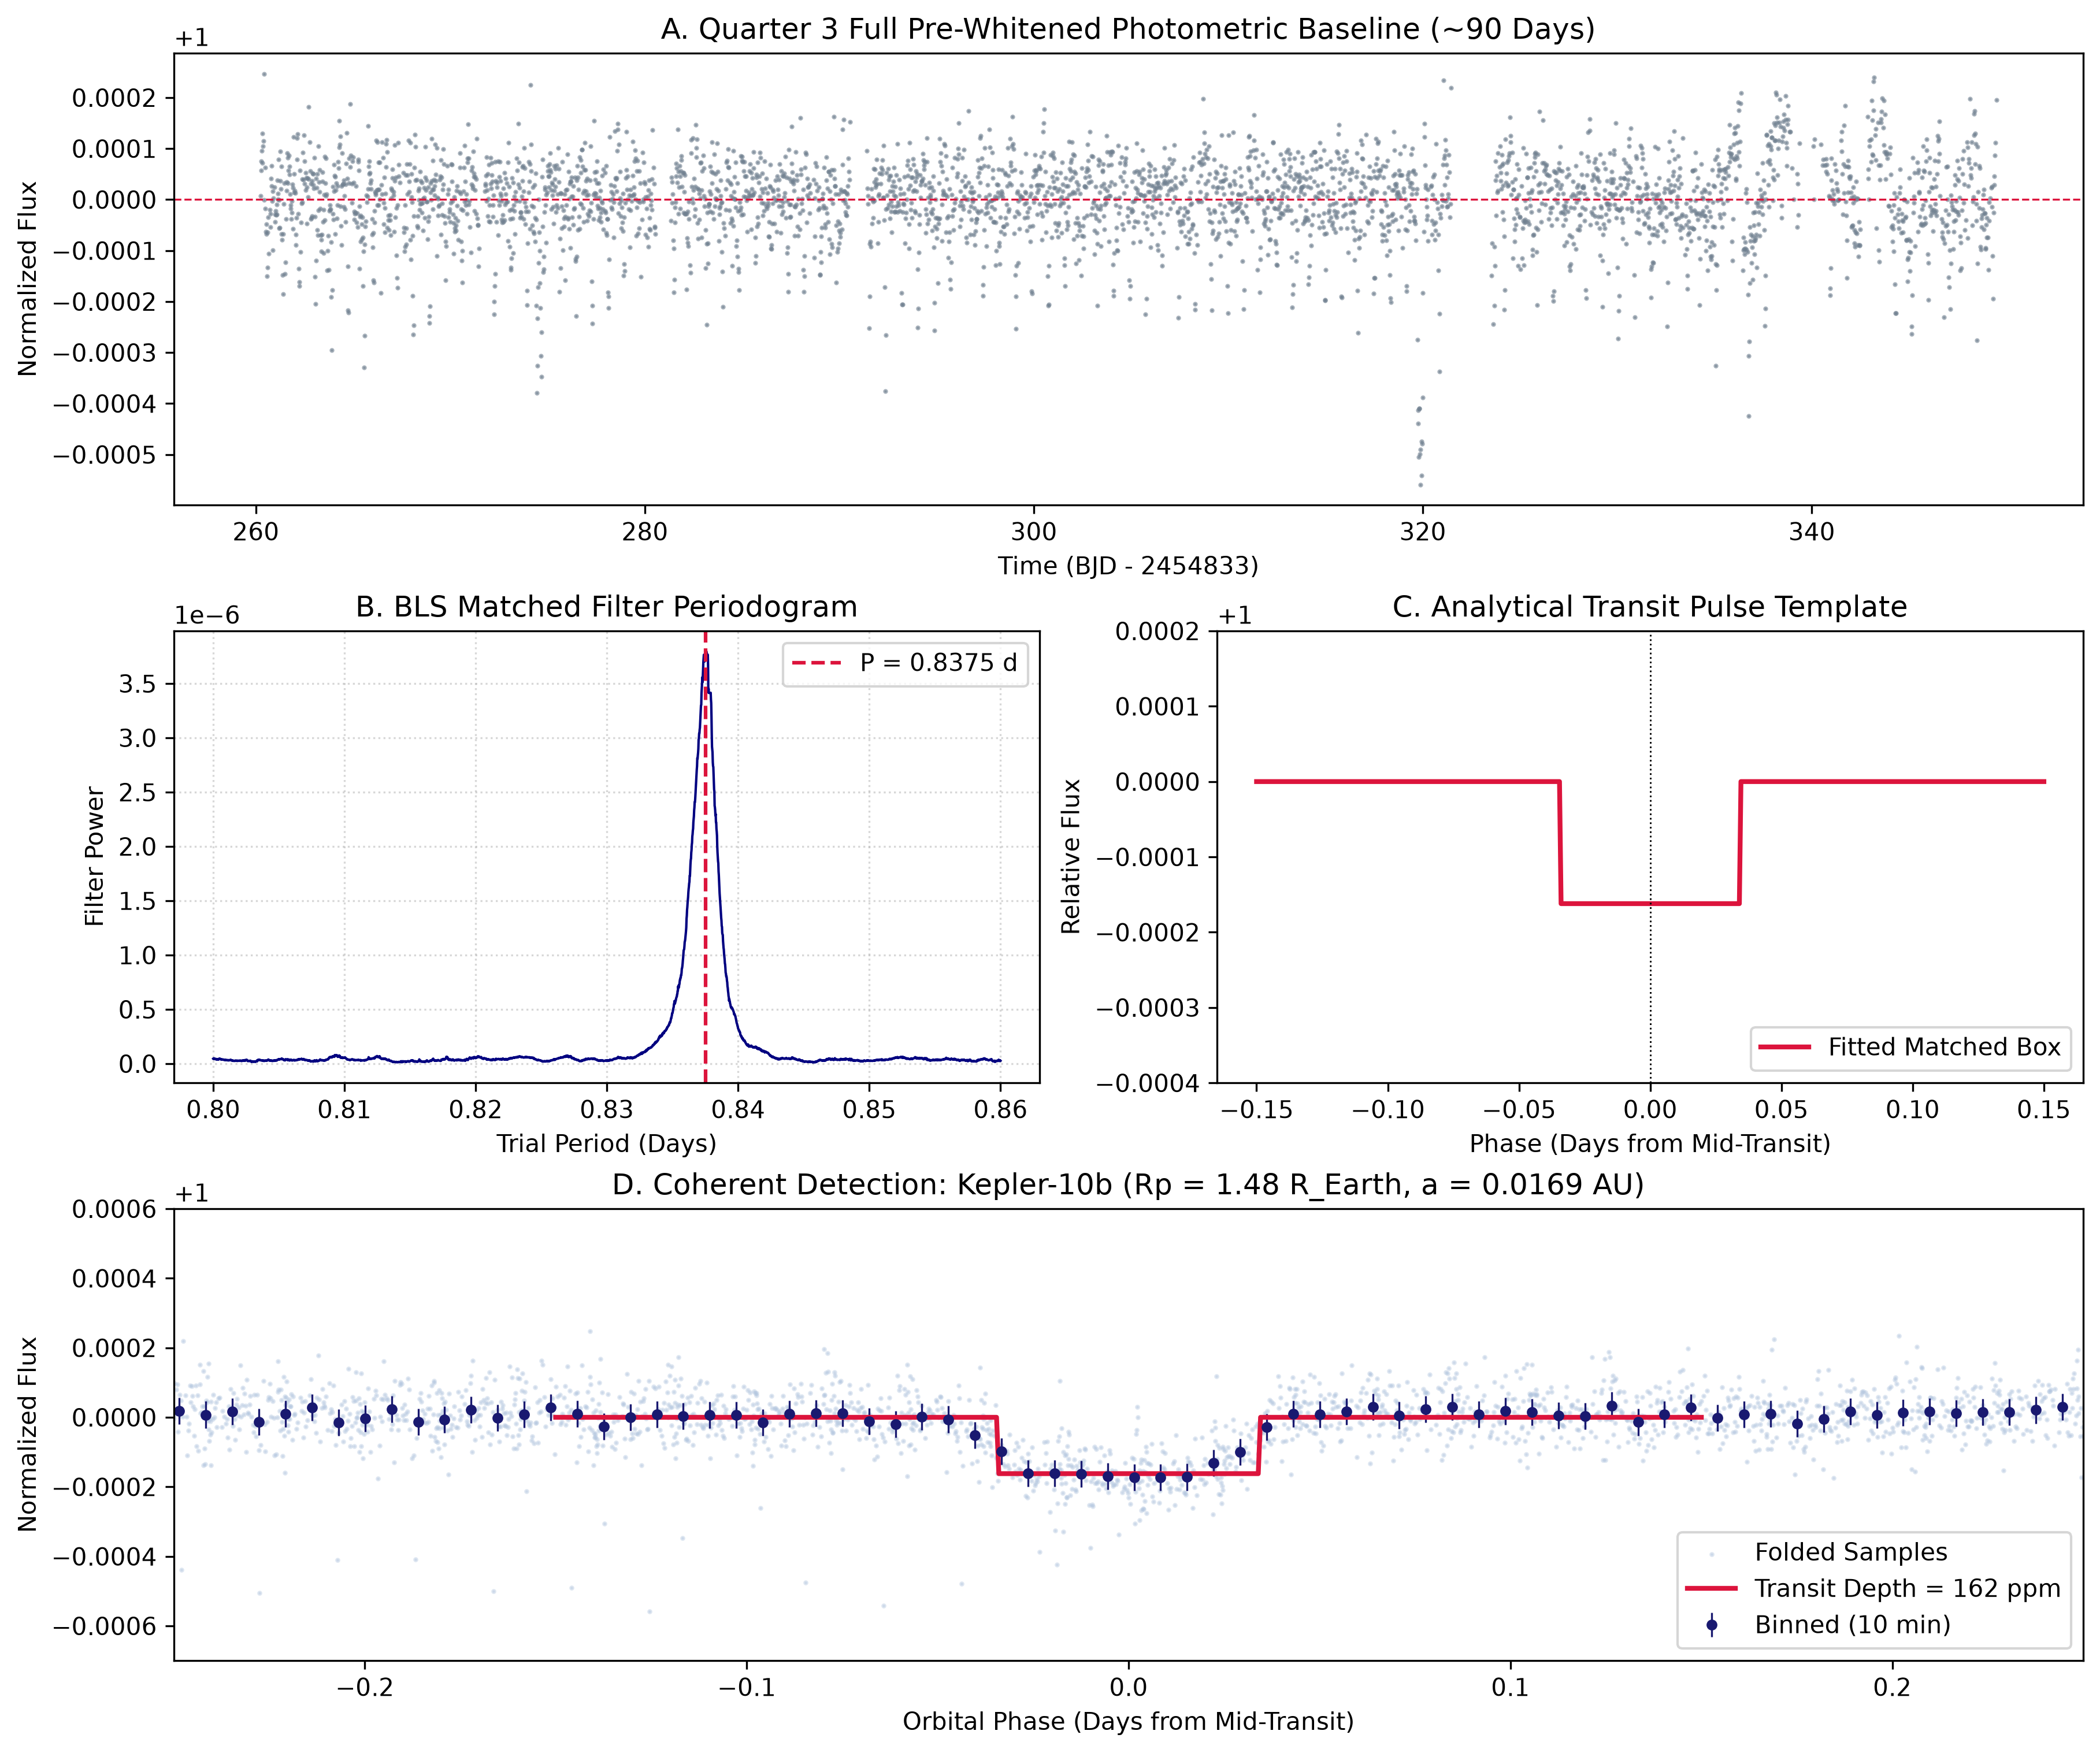

Write the Python code that produced this figure.
"""
Step 6: Physical Metric Calculation & Final Validation Dashboard
- Extracts planet-to-star radius ratio (Rp / R*)
- Computes planetary radius in Earth radii (R_Earth)
- Calculates semi-major axis (AU) and orbital speed (km/s) using Kepler's Third Law
- Generates a 4-panel DSP validation report
"""

import warnings
warnings.filterwarnings(
    "ignore", 
    category = UserWarning, 
    module = "lightkurve"
)
import astropy.constants as const
import astropy.units as u
from astropy.timeseries import BoxLeastSquares
import lightkurve as lk
import matplotlib.pyplot as plt
import numpy as np
from pathlib import Path

# Stellar priors for Kepler-10 host star (Batalha et al., NASA Kepler Team)
R_STAR = 1.065 * u.R_sun       # Stellar radius
M_STAR = 0.910 * u.M_sun       # Stellar mass

def clean_and_detrend(lc):
    """Steps 2 & 3: Drop flags, apply asymmetric MAD mask, and flatten with SavGol."""
    # 1. Reject NaN telemetry and nonzero hardware fault flags
    clean = lc.remove_nans()
    clean = clean[clean.quality == 0]

    # 2. Outlier rejection: gate cosmic rays (+4s) while protecting transit dips (-8s)
    flux = clean.flux.value
    med = np.nanmedian(flux)
    mad = np.nanmedian(np.abs(flux - med))
    sigma = 1.4826 * mad
    mask = (flux <= med + 4.0 * sigma) & (flux >= med - 8.0 * sigma)

    # 3. Pre-whiten baseline using a 3.1-day Savitzky-Golay polynomial filter
    return clean[mask].normalize().flatten(window_length = 151, polyorder = 2)

def main():
    # 1. Ingest Quarter 3 calibrated telemetry and isolate residuals
    print("[+] Loading Kepler-10 (Q3) and preparing validation report...")
    raw_lc = lk.search_lightcurve(
        "Kepler-10",
        mission = "Kepler",
        quarter = 3,
        author = "Kepler",
        exptime = 1800
    ).download()

    flat_lc = clean_and_detrend(raw_lc)

    # 2. Matched filter optimization: narrow sweep to isolate fundamental transit peak
    time_val = flat_lc.time.value
    flux_val = flat_lc.flux.value
    bls = BoxLeastSquares(time_val, flux_val)

    periods = np.linspace(0.80, 0.86, 3000)
    durations = np.linspace(0.03, 0.10, 10)
    periodogram = bls.power(periods, durations)

    # 3. Extract optimal transit observables
    best_idx = np.argmax(periodogram.power)
    raw_period = periodogram.period[best_idx]
    period_days = (raw_period.value if hasattr(raw_period, "value") else raw_period) * u.day
    
    raw_t0 = periodogram.transit_time[best_idx]
    t0_days = raw_t0.value if hasattr(raw_t0, "value") else raw_t0

    raw_dur = periodogram.duration[best_idx]
    duration_days = (raw_dur.value if hasattr(raw_dur, "value") else raw_dur) * u.day

    raw_depth = periodogram.depth[best_idx]
    depth = raw_depth.value if hasattr(raw_depth, "value") else raw_depth

    # 4. Geometric translation: transit depth to physical planet radius
    rp_over_rs = np.sqrt(depth)
    r_planet = (rp_over_rs * R_STAR).to(u.R_earth)

    # 5. Orbital mechanics: solve Kepler's Third Law for orbital radius (a)
    period_seconds = period_days.to(u.s)
    m_star_kg = M_STAR.to(u.kg)
    a_cubed = (const.G * m_star_kg * period_seconds**2) / (4 * np.pi**2)
    a_semi_major = (a_cubed**(1/3)).to(u.AU)

    # 6. Kinematics: compute mean circular orbital speed
    v_orbit = ((2 * np.pi * a_semi_major) / period_seconds).to(u.km / u.s)

    # 7. Print physical solution report
    print("\n" + "=" * 50)
    print("       EXOPLANET DETECTION & PHYSICAL REPORT")
    print("=" * 50)
    print(f"Target System:           Kepler-10")
    print(f"Detected Orbital Period: {period_days.value:.5f} days ({period_days.to(u.hour).value:.2f} hours)")
    print(f"Mid-Transit Epoch (t0):  {t0_days:.4f} BJD")
    print(f"Transit Duration (tau):  {duration_days.to(u.hour).value:.2f} hours")
    print(f"Observed Transit Depth:  {depth * 1e6:.1f} ppm ({depth * 100:.4f}%)")
    print("-" * 50)
    print(f"Planet-to-Star Ratio:    Rp / R* = {rp_over_rs:.4f}")
    print(f"Planetary Radius:        {r_planet.value:.2f} Earth Radii (R_earth)")
    print(f"Semi-Major Axis (a):     {a_semi_major.value:.4f} AU (~{a_semi_major.to(u.km).value:.1e} km)")
    print(f"Mean Orbital Velocity:   {v_orbit.value:.1f} km/s")
    print("=" * 50)

    # 8. Render publication-style 4-panel DSP validation dashboard
    fig = plt.figure(
        figsize = (12, 10), 
        constrained_layout = True
    )
    gs = fig.add_gridspec(3, 2)

    ax1 = fig.add_subplot(gs[0, :])
    ax2 = fig.add_subplot(gs[1, 0])
    ax3 = fig.add_subplot(gs[1, 1])
    ax4 = fig.add_subplot(gs[2, :])

    # Panel A: Complete pre-whitened ~90-day time series
    ax1.scatter(
        time_val, 
        flux_val, 
        s = 1, 
        color = "slategray", 
        alpha = 0.6
    )
    ax1.axhline(
        1.0, 
        color = "crimson", 
        linestyle = "--", 
        lw = 0.8
    )
    ax1.set_ylabel("Normalized Flux")
    ax1.set_xlabel("Time (BJD - 2454833)")
    ax1.set_title("A. Quarter 3 Full Pre-Whitened Photometric Baseline (~90 Days)")

    # Panel B: Matched-filter periodogram with detection peak
    period_plot = periodogram.period.value if hasattr(periodogram.period, "value") else periodogram.period
    ax2.plot(
        period_plot, 
        periodogram.power, 
        color = "navy", 
        lw = 1.0
    )  
    ax2.axvline(
        period_days.value, 
        color = "crimson", 
        linestyle = "--", 
        label = f"P = {period_days.value:.4f} d")
    ax2.set_xlabel("Trial Period (Days)")
    ax2.set_ylabel("Filter Power")
    ax2.set_title("B. BLS Matched Filter Periodogram")
    ax2.legend(loc = "upper right")
    ax2.grid(
        True, 
        linestyle = ":", 
        alpha = 0.5
    )

    # Panel C: Synthesized square-wave matched filter pulse template
    phase_dense = np.linspace(-0.15, 0.15, 500)
    box = np.ones_like(phase_dense)
    box[np.abs(phase_dense) <= (duration_days.value / 2.0)] = 1.0 - depth
    ax3.plot(
        phase_dense, 
        box, 
        "crimson", 
        lw = 2, 
        label = "Fitted Matched Box"
    )
    ax3.axvline(
        0.0, 
        color = "black", 
        linestyle = ":", 
        lw = 0.7
    )
    ax3.set_xlabel("Phase (Days from Mid-Transit)")
    ax3.set_ylabel("Relative Flux")
    ax3.set_title("C. Analytical Transit Pulse Template")
    ax3.set_ylim(0.9996, 1.0002)
    ax3.legend(loc = "lower right")

    # Panel D: Coherent phase fold and 10-minute noise-suppression binning
    folded_lc = flat_lc.fold(
        period = period_days.value, 
        epoch_time = t0_days
    )
    binned_lc = folded_lc.bin(time_bin_size = 10.0 / (60.0 * 24.0))

    ax4.scatter(
        folded_lc.time.value, 
        folded_lc.flux.value, 
        s = 1.2, 
        color = "lightsteelblue", 
        alpha = 0.4, 
        label = "Folded Samples"
        )
    ax4.errorbar(
        binned_lc.time.value,
        binned_lc.flux.value,
        yerr = binned_lc.flux_err.value if binned_lc.flux_err is not None else None,
        fmt = "o",
        color = "midnightblue",
        markersize = 3.5,
        elinewidth = 0.8,
        label = "Binned (10 min)"
    )
    ax4.plot(
        phase_dense, 
        box, 
        "crimson", 
        lw = 2.0, 
        label = f"Transit Depth = {depth*1e6:.0f} ppm"
    )
    ax4.set_xlim(-0.25, 0.25)
    ax4.set_ylim(0.9993, 1.0006)
    ax4.set_xlabel("Orbital Phase (Days from Mid-Transit)")
    ax4.set_ylabel("Normalized Flux")
    ax4.set_title(f"D. Coherent Detection: Kepler-10b (Rp = {r_planet.value:.2f} R_Earth, a = {a_semi_major.value:.4f} AU)")
    ax4.legend(loc = "lower right")

    out_file = "06_physical_metrics.png"
    print(f"\n[+] Saving plot to {out_file}...")
    plt.savefig(out_file, dpi = 300, bbox_inches = "tight")
    print(f"[+] Saved {out_file} successfully!")

    plt.show()

if __name__ == "__main__":
    main()
